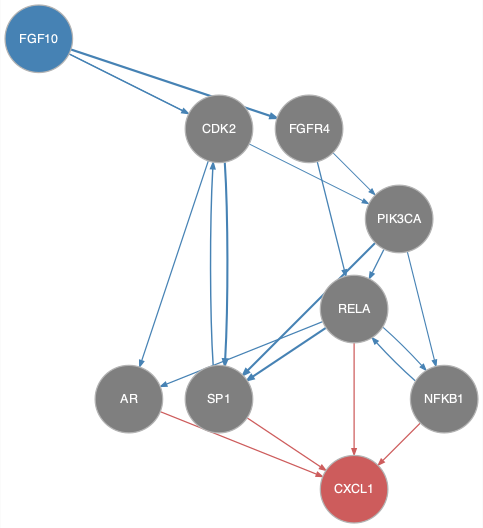

Values plotted in this chart, from the file beside it:
from	to
CDK2	AR
CDK2	SP1
FGF10	CDK2
FGF10	FGFR4
FGF10	PIK3CA
FGFR4	PIK3CA
FGFR4	RELA
NFKB1	RELA
PIK3CA	NFKB1
PIK3CA	RELA
PIK3CA	SP1
RELA	AR
RELA	NFKB1
RELA	SP1
SP1	CDK2
AR	CXCL1
NFKB1	CXCL1
RELA	CXCL1
SP1	CXCL1
